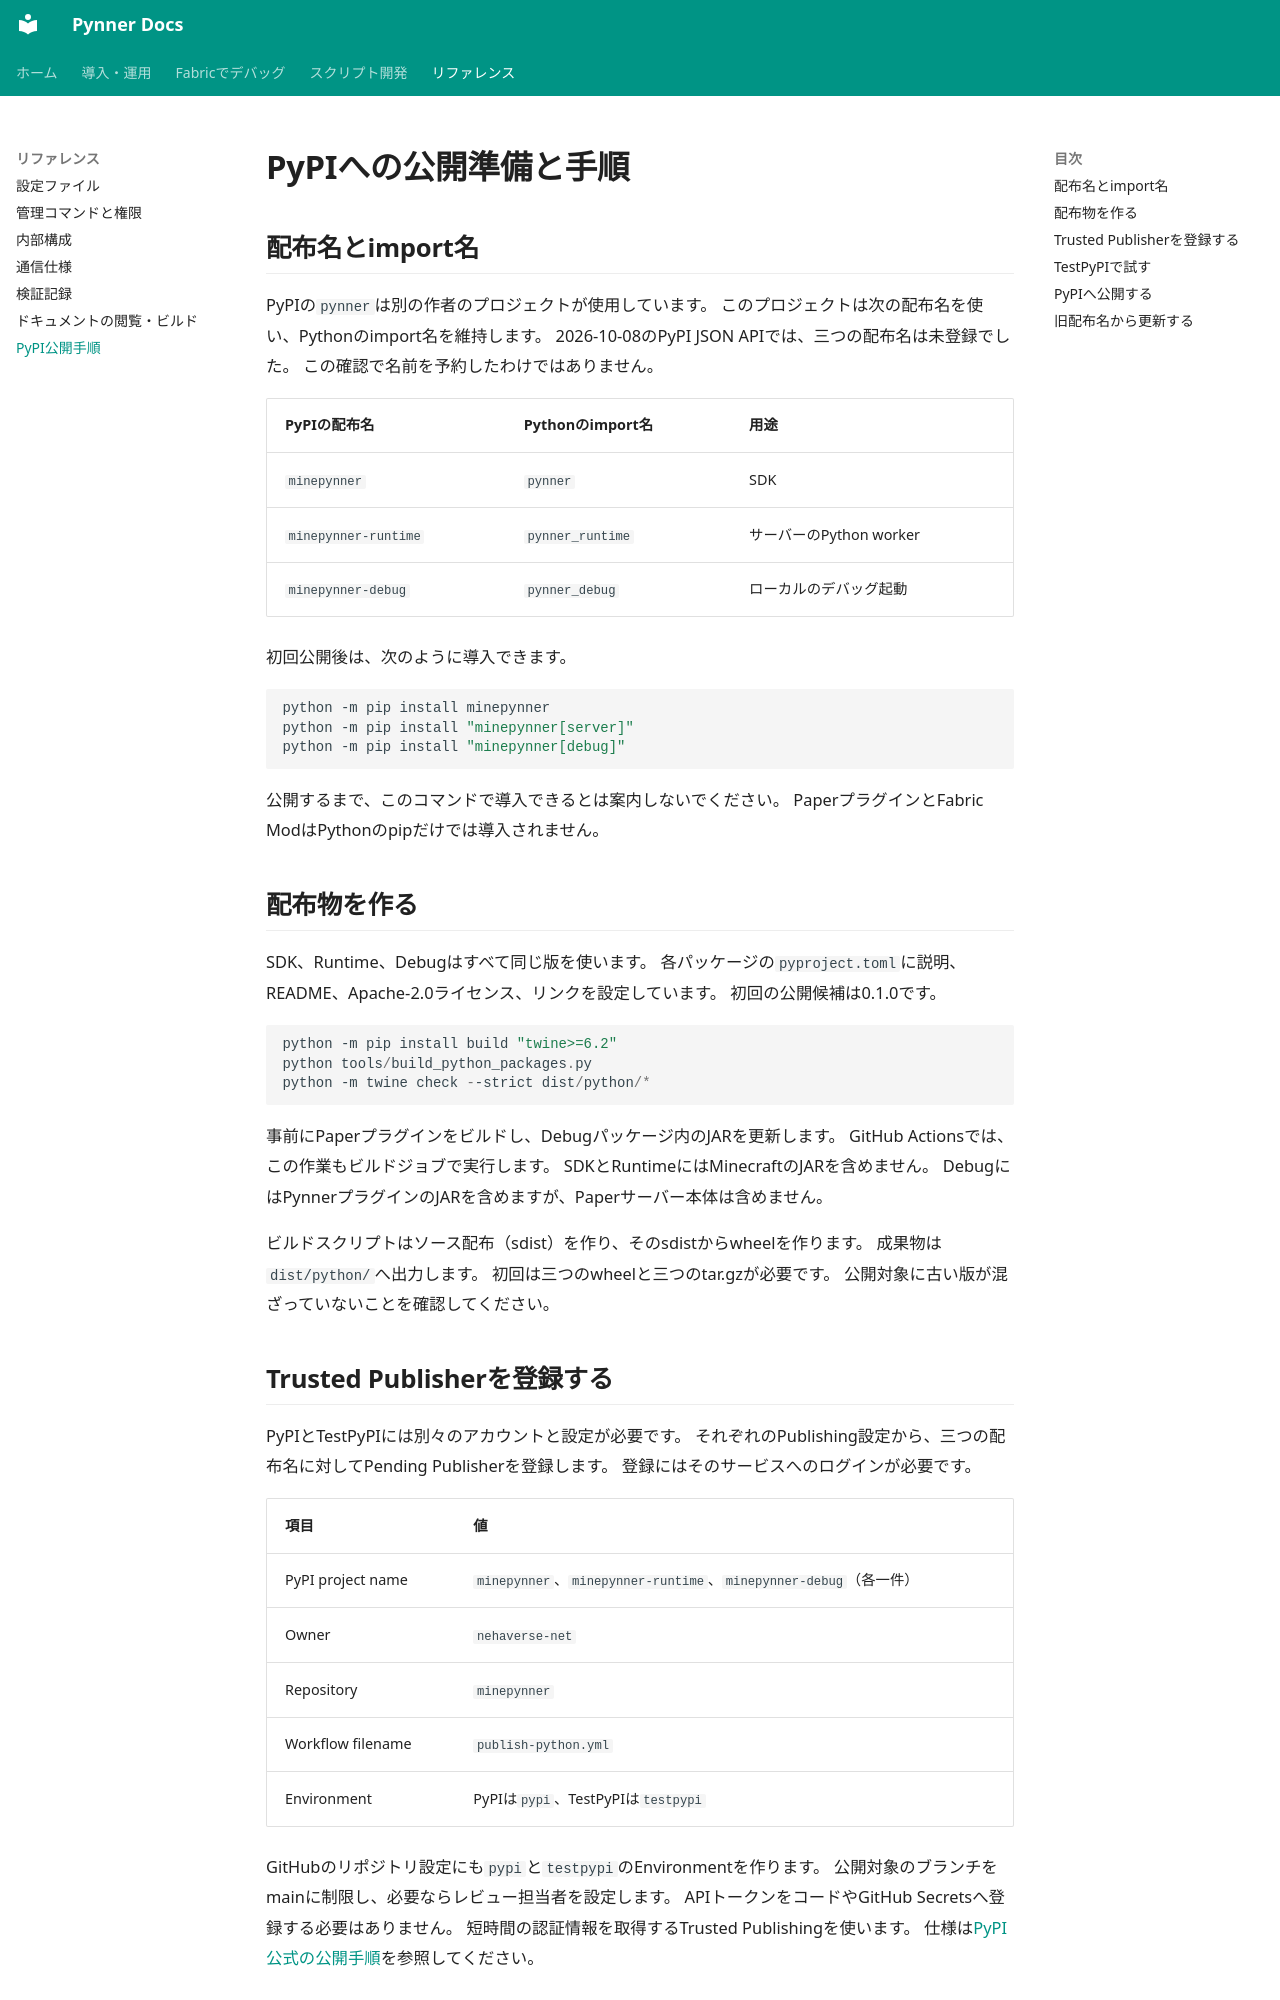

repository: nehaverse-net/minepynner · page: publishing.html · generator: mkdocs

# PyPIへの公開準備と手順

## 配布名とimport名

PyPIの`pynner`は別の作者のプロジェクトが使用しています。
このプロジェクトは次の配布名を使い、Pythonのimport名を維持します。
2026-10-08のPyPI JSON APIでは、三つの配布名は未登録でした。
この確認で名前を予約したわけではありません。

| PyPIの配布名 | Pythonのimport名 | 用途 |
|---|---|---|
| `minepynner` | `pynner` | SDK |
| `minepynner-runtime` | `pynner_runtime` | サーバーのPython worker |
| `minepynner-debug` | `pynner_debug` | ローカルのデバッグ起動 |

初回公開後は、次のように導入できます。

```shell
python -m pip install minepynner
python -m pip install "minepynner[server]"
python -m pip install "minepynner[debug]"
```

公開するまで、このコマンドで導入できるとは案内しないでください。
PaperプラグインとFabric ModはPythonのpipだけでは導入されません。

## 配布物を作る

SDK、Runtime、Debugはすべて同じ版を使います。
各パッケージの`pyproject.toml`に説明、README、Apache-2.0ライセンス、リンクを設定しています。
初回の公開候補は0.1.0です。

```powershell
python -m pip install build "twine>=6.2"
python tools/build_python_packages.py
python -m twine check --strict dist/python/*
```

事前にPaperプラグインをビルドし、Debugパッケージ内のJARを更新します。
GitHub Actionsでは、この作業もビルドジョブで実行します。
SDKとRuntimeにはMinecraftのJARを含めません。
DebugにはPynnerプラグインのJARを含めますが、Paperサーバー本体は含めません。

ビルドスクリプトはソース配布（sdist）を作り、そのsdistからwheelを作ります。
成果物は`dist/python/`へ出力します。
初回は三つのwheelと三つのtar.gzが必要です。
公開対象に古い版が混ざっていないことを確認してください。

## Trusted Publisherを登録する

PyPIとTestPyPIには別々のアカウントと設定が必要です。
それぞれのPublishing設定から、三つの配布名に対してPending Publisherを登録します。
登録にはそのサービスへのログインが必要です。

| 項目 | 値 |
|---|---|
| PyPI project name | `minepynner`、`minepynner-runtime`、`minepynner-debug`（各一件） |
| Owner | `nehaverse-net` |
| Repository | `minepynner` |
| Workflow filename | `publish-python.yml` |
| Environment | PyPIは`pypi`、TestPyPIは`testpypi` |

GitHubのリポジトリ設定にも`pypi`と`testpypi`のEnvironmentを作ります。
公開対象のブランチをmainに制限し、必要ならレビュー担当者を設定します。
APIトークンをコードやGitHub Secretsへ登録する必要はありません。
短時間の認証情報を取得するTrusted Publishingを使います。
仕様は[PyPI公式の公開手順](https://docs.pypi.org/trusted-publishers/using-a-publisher/)を参照してください。
